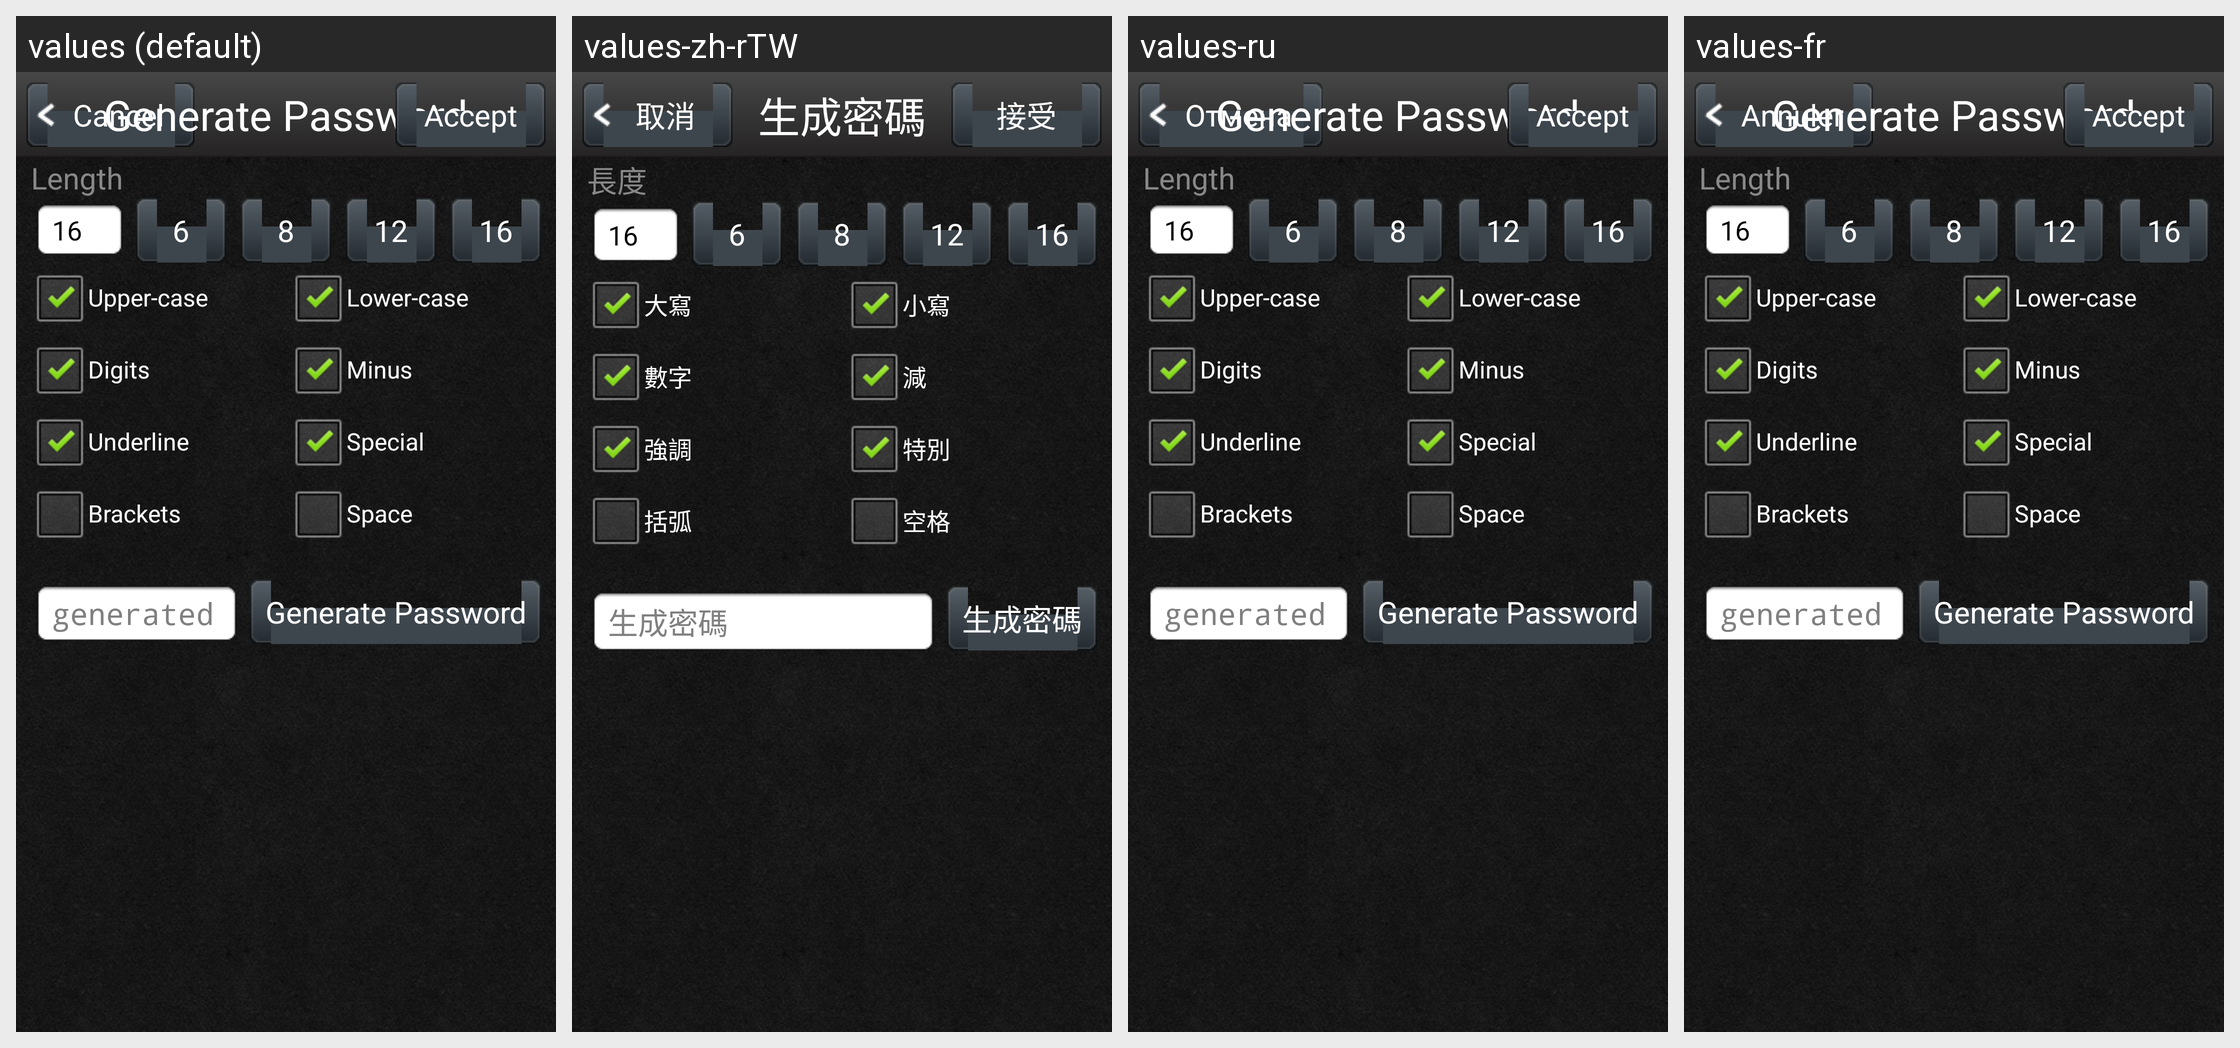

Locale-by-locale string values for the Android screen shown in this grid:
Android screen res/layout/generate_password.xml rendered under 4 locales, left to right: values (default), values-zh-rTW, values-ru, values-fr. Device: Nexus 5 (rendered at 1080×1920; each locale shown at half size, 540×960, under a caption strip naming it); theme AppTheme.
Other locales in the repository, not shown: values-de, values-it, values-ja, values-nn, values-pl, values-sk, values-zh-rCN.
Strings drawn on this screen, with the default value and each locale's value (text and hints the layout hard-codes, and strings that could not be matched under every locale, appear in the picture but are not listed):

cancel
  values: Cancel
  values-zh-rTW: 取消
  values-ru: Отмена
  values-fr: Annuler

generate_password
  values: Generate Password
  values-zh-rTW: 生成密碼
  values-ru: Generate Password  [not translated; the default value is used]
  values-fr: Generate Password  [not translated; the default value is used]

accept
  values: Accept
  values-zh-rTW: 接受
  values-ru: Accept  [not translated; the default value is used]
  values-fr: Accept  [not translated; the default value is used]

length
  values: Length
  values-zh-rTW: 長度
  values-ru: Length  [not translated; the default value is used]
  values-fr: Length  [not translated; the default value is used]

uppercase
  values: Upper-case
  values-zh-rTW: 大寫
  values-ru: Upper-case  [not translated; the default value is used]
  values-fr: Upper-case  [not translated; the default value is used]

lowercase
  values: Lower-case
  values-zh-rTW: 小寫
  values-ru: Lower-case  [not translated; the default value is used]
  values-fr: Lower-case  [not translated; the default value is used]

digits
  values: Digits
  values-zh-rTW: 數字
  values-ru: Digits  [not translated; the default value is used]
  values-fr: Digits  [not translated; the default value is used]

minus
  values: Minus
  values-zh-rTW: 減
  values-ru: Minus  [not translated; the default value is used]
  values-fr: Minus  [not translated; the default value is used]

underline
  values: Underline
  values-zh-rTW: 強調
  values-ru: Underline  [not translated; the default value is used]
  values-fr: Underline  [not translated; the default value is used]

special
  values: Special
  values-zh-rTW: 特別
  values-ru: Special  [not translated; the default value is used]
  values-fr: Special  [not translated; the default value is used]

brackets
  values: Brackets
  values-zh-rTW: 括弧
  values-ru: Brackets  [not translated; the default value is used]
  values-fr: Brackets  [not translated; the default value is used]

space
  values: Space
  values-zh-rTW: 空格
  values-ru: Space  [not translated; the default value is used]
  values-fr: Space  [not translated; the default value is used]

hint_generated_password
  values: generated password
  values-zh-rTW: 生成密碼
  values-ru: generated password  [not translated; the default value is used]
  values-fr: generated password  [not translated; the default value is used]
